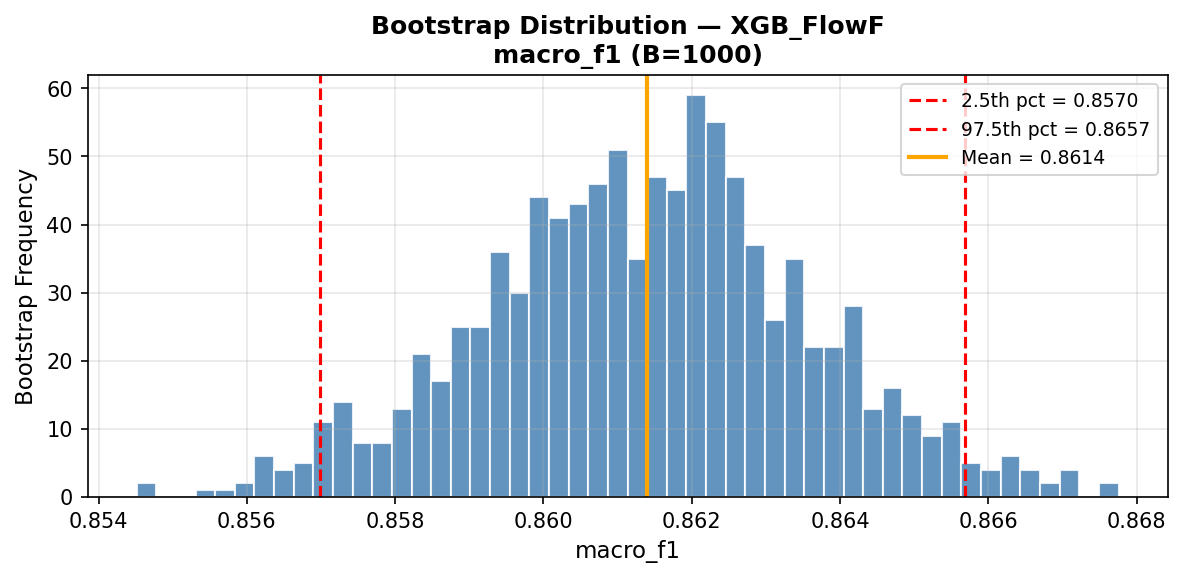

Values plotted in this chart, from the file beside it:
accuracy, bal_accuracy, macro_f1, weighted_f1
0.9446, 0.919, 0.8633, 0.9484
0.9438, 0.9167, 0.8593, 0.9477
0.9451, 0.9145, 0.8593, 0.9488
0.9449, 0.918, 0.863, 0.9487
0.9445, 0.9165, 0.8607, 0.9482
0.9455, 0.9169, 0.8614, 0.9493
0.9444, 0.9149, 0.8612, 0.948
0.9445, 0.9199, 0.865, 0.9483
0.9455, 0.9173, 0.8644, 0.9491
0.9443, 0.919, 0.8634, 0.9481
0.9445, 0.9181, 0.862, 0.9482
0.9455, 0.919, 0.8635, 0.9491
0.9439, 0.9151, 0.8602, 0.9476
0.9442, 0.9142, 0.8606, 0.948
0.9448, 0.9163, 0.8627, 0.9485
0.9452, 0.9184, 0.8626, 0.9489
0.9446, 0.9179, 0.8642, 0.9482
0.9446, 0.9161, 0.8631, 0.9483
0.9437, 0.9174, 0.8614, 0.9476
0.9447, 0.9202, 0.8648, 0.9485
0.9438, 0.9154, 0.8617, 0.9475
0.9453, 0.9194, 0.8651, 0.9489
0.9451, 0.9221, 0.8662, 0.9489
0.9446, 0.9172, 0.8641, 0.9484
0.9447, 0.9152, 0.8593, 0.9485
0.9447, 0.9125, 0.8601, 0.9485
0.9437, 0.915, 0.8586, 0.9476
0.9445, 0.9139, 0.8587, 0.9482
0.9434, 0.9116, 0.8578, 0.9473
0.9443, 0.9156, 0.8579, 0.9481
0.945, 0.9122, 0.8591, 0.9487
0.9446, 0.9192, 0.8622, 0.9483
0.9445, 0.9173, 0.8621, 0.9482
0.9443, 0.9208, 0.865, 0.9481
0.9446, 0.9167, 0.8617, 0.9484
0.9441, 0.9161, 0.8606, 0.9479
0.9448, 0.9194, 0.8616, 0.9485
0.9446, 0.9136, 0.8606, 0.9484
0.9441, 0.9158, 0.8587, 0.9479
0.9448, 0.9165, 0.8598, 0.9485
0.9449, 0.9165, 0.8574, 0.9486
0.9452, 0.9192, 0.8644, 0.9488
0.9448, 0.9157, 0.8615, 0.9486
0.9438, 0.9191, 0.8608, 0.9477
0.945, 0.9151, 0.8598, 0.9486
0.944, 0.9147, 0.8606, 0.9478
0.9442, 0.9158, 0.8565, 0.9481
0.9438, 0.9134, 0.8585, 0.9476
0.9444, 0.9181, 0.8608, 0.9483
0.9449, 0.9129, 0.8599, 0.9485
0.944, 0.9156, 0.8641, 0.9477
0.9452, 0.9199, 0.8655, 0.9489
0.9452, 0.9179, 0.8646, 0.9489
0.9439, 0.9185, 0.8627, 0.9477
0.9439, 0.916, 0.8608, 0.9478
0.9443, 0.9145, 0.8594, 0.9481
0.9442, 0.9201, 0.8645, 0.9479
0.9439, 0.9166, 0.8581, 0.9478
0.9445, 0.9201, 0.8659, 0.9483
0.9439, 0.9128, 0.857, 0.9476
... 940 more rows
